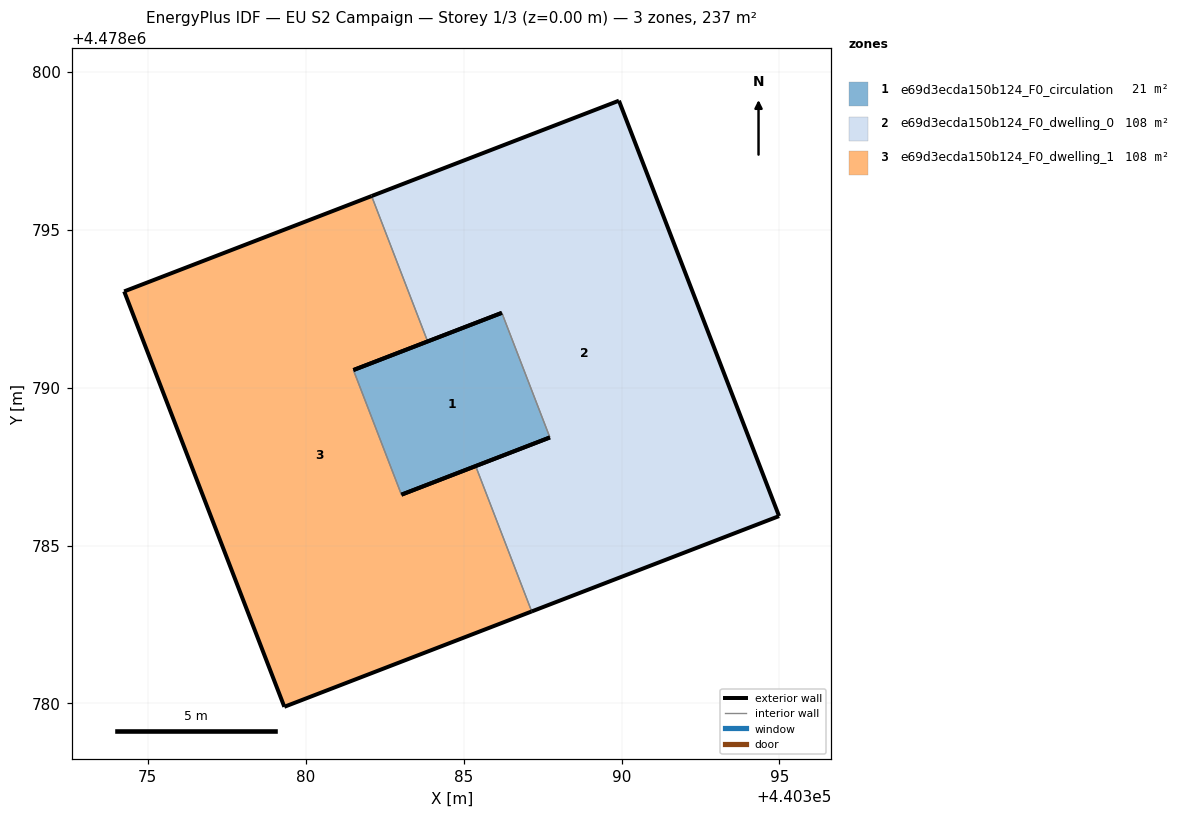
=== STOREY PLAN SPEC (per zone: floor XY polygon, exterior-wall plan segments, windows/doors) ===
zone 1: e69d3ecda150b124_F0_circulation  (21.3 m²)
  floor: (440387.73, 4478788.42) (440386.21, 4478792.37) (440381.51, 4478790.56) (440383.03, 4478786.61)
  exterior wall: (440387.73, 4478788.42) – (440383.03, 4478786.61)  [5.0 m]
  exterior wall: (440381.51, 4478790.56) – (440386.21, 4478792.37)  [5.0 m]
  interior walls: 2
zone 2: e69d3ecda150b124_F0_dwelling_0  (107.7 m²)
  floor: (440394.99, 4478785.93) (440389.92, 4478799.08) (440382.09, 4478796.07) (440383.86, 4478791.46) (440386.21, 4478792.37) (440387.73, 4478788.42) (440385.38, 4478787.52) (440387.16, 4478782.91)
  exterior wall: (440394.99, 4478785.93) – (440387.16, 4478782.91)  [8.4 m]
  exterior wall: (440385.38, 4478787.52) – (440387.73, 4478788.42)  [2.5 m]
  exterior wall: (440386.21, 4478792.37) – (440383.86, 4478791.46)  [2.5 m]
  exterior wall: (440382.09, 4478796.07) – (440389.92, 4478799.08)  [8.4 m]
  exterior wall: (440389.92, 4478799.08) – (440394.99, 4478785.93)  [14.1 m]
  interior walls: 3
zone 3: e69d3ecda150b124_F0_dwelling_1  (107.7 m²)
  floor: (440387.16, 4478782.91) (440385.38, 4478787.52) (440383.03, 4478786.61) (440381.51, 4478790.56) (440383.86, 4478791.46) (440382.09, 4478796.07) (440374.25, 4478793.05) (440379.32, 4478779.89)
  exterior wall: (440383.86, 4478791.46) – (440381.51, 4478790.56)  [2.5 m]
  exterior wall: (440383.03, 4478786.61) – (440385.38, 4478787.52)  [2.5 m]
  exterior wall: (440387.16, 4478782.91) – (440379.32, 4478779.89)  [8.4 m]
  exterior wall: (440379.32, 4478779.89) – (440374.25, 4478793.05)  [14.1 m]
  exterior wall: (440374.25, 4478793.05) – (440382.09, 4478796.07)  [8.4 m]
  interior walls: 3

=== DERIVED (storey summary) ===
Building: EU S2 Campaign
Storey: 1 of 3  (floor level z = 0.00 m)
Storey gross floor area: 236.6 m²
Zones on this storey: 3
  - e69d3ecda150b124_F0_circulation: floor 21.3 m²; exterior wall 10.1 m (30.2 m²); WWR 0.0%
  - e69d3ecda150b124_F0_dwelling_0: floor 107.7 m²; exterior wall 35.9 m (107.8 m²); WWR 0.0%
  - e69d3ecda150b124_F0_dwelling_1: floor 107.7 m²; exterior wall 35.9 m (107.8 m²); WWR 0.0%
Zone adjacency (shared interzone walls):
  - e69d3ecda150b124_F0_circulation ↔ e69d3ecda150b124_F0_dwelling_0
  - e69d3ecda150b124_F0_circulation ↔ e69d3ecda150b124_F0_dwelling_1
  - e69d3ecda150b124_F0_dwelling_0 ↔ e69d3ecda150b124_F0_dwelling_1